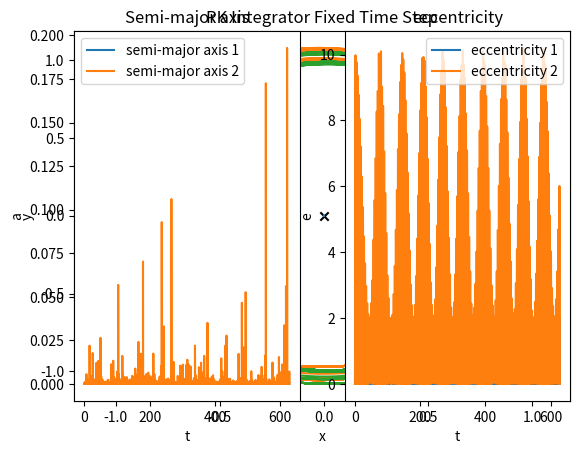

The script that saved this image:
import numpy as np
import matplotlib.pyplot as plt

a = 1
e = 0
P = 2 * np.pi
G = 1
delta = 0.05
a2 = a + delta
del_t = (1/500)*P
tmax = 100*P
eta = 0.01
t = np.arange(0, tmax, del_t)

n = 3 #Here we are defining the number of bodies in the system whch we can change that. Also, we have to make sure that the size of the masses_all array should correspond to n

masses_all = np.array([1 - (2*1e-5), 1e-5, 1e-5])
masses = masses_all[:n]
M = np.sum(masses)

positions_all = np.array([
    [0, 0],  # Central body
    [a * (1 + e), 0],  # First body
    [-a2 * (1 + e), 0]  # Second body
])
positions = positions_all[:n]

velocities_all = np.array([
    [0, 0],  # Central body at rest
    [0, np.sqrt((G * M * (1 - e)) / (a * (1 + e)))],  # First body velocity
    [0, -np.sqrt((G * M * (1 - e)) / (a2 * (1 + e)))]  # Second body velocity
])
velocities = velocities_all[:n]

#CoM positions/velocities
com_pos = np.sum(masses[:, None] * positions, axis=0) / M
com_vel = np.sum(masses[:, None] * velocities, axis=0) / M
positions -= com_pos
velocities -= com_vel
del_t_init = del_t

def adaptive_time_step(acc, jerk, del_t_init):
    del_t = del_t_init
    for j in range(n):    
        n_dt = np.linalg.norm(acc[j])/np.linalg.norm(jerk[j])
        if n_dt < 1:
            del_t = del_t*n_dt
    return del_t

def Euler(G, n, masses, positions, velocities, del_t_init, tmax):
    t = 0.0
    del_t = del_t_init
    i = 0

    time_array = []

    pos = [positions.copy()]
    vel = [velocities.copy()]
    E = []
    J = []
    e = []
    a = []
    Log_E = []
    Log_e = []
    Log_a = []
    at = [del_t]


    count = 0
    while t < tmax:
        acc = np.zeros((n, 2))
        jerk = np.zeros((n, 2))
        KE = 0
        PE = 0
        angular_momentum = 0

        for j in range(n):
            KE += 0.5 * masses[j] * np.dot(vel[i][j], vel[i][j])
            angular_momentum += masses[j] * (pos[i][j, 0] * vel[i][j, 1] - pos[i][j, 1] * vel[i][j, 0])

            for k in range(n):
                if j != k:
                    r_vec = pos[i][k] - pos[i][j]
                    r_mag = np.linalg.norm(r_vec)
                    v_vec = vel[i][j] - vel[i][k]

                    mu = G * (masses[j] + masses[k])
                    if r_mag != 0:
                        e_vec = (angular_momentum ** 2 / (mu * r_mag)) * r_vec - (r_vec / r_mag)
                        e_mag = np.linalg.norm(e_vec)

                        PE -= G * masses[j] * masses[k] / r_mag
                        acc[j] += G * masses[k] * r_vec / r_mag**3

                        if j < n - 1:
                            if len(e) <= i:
                                e.append(np.zeros(n - 1))
                                a.append(np.zeros(n - 1))
                                Log_e.append(np.zeros(n - 1))
                                Log_a.append(np.zeros(n - 1))
                            e[i][j] = e_mag
                            a[i][j] = (angular_momentum ** 2 / mu) / (1 - e_mag ** 2)
                            Log_e[i][j] = np.log10(abs((e_mag - e[0][j])/e[0][j]))
                            Log_a[i][j] = np.log10(abs((a[i][j] - a[0][j])/a[0][j]))

                        rvec = r_vec / r_mag
                        jerk[j] += G * masses[k] * (v_vec / r_mag**3 - 3 * np.dot(v_vec, rvec) * rvec / r_mag**5)

        # Adaptive time step
        # del_t = adaptive_time_step(acc, jerk, del_t_init)
        # at.append(del_t)
        
        E.append(KE + PE)
        J.append(angular_momentum)

        Log_E.append(np.log10(abs((E[i] - E[0])/E[0])))
        
        new_vel = vel[i] + acc * del_t
        new_pos = pos[i] + vel[i] * del_t

        vel.append(new_vel)
        pos.append(new_pos)

        t += del_t
        time_array.append(t)
        i += 1

    # Convert lists to arrays before returning
    return (
        np.array(pos),
        np.array(vel),
        np.array(E),
        np.array(J),
        np.array(e),
        np.array(a),
        np.array(at),
        np.array(time_array),
        np.array(Log_E),
        np.array(Log_e),
        np.array(Log_a)
    )


def Euler_Cromer(G, n, masses, positions, velocities, del_t_init, tmax):
    # Initialize simulation
    t = 0.0
    del_t = del_t_init
    time_array = []
    i = 1

    # Storage lists
    pos = [positions.copy()]
    vel = [velocities.copy()]
    E = []
    J = []
    e = []
    a = []
    Log_E = []
    Log_e = []
    Log_a = []
    
    at = [del_t]

    while t < tmax:
        acc = np.zeros((n, 2))
        jerk = np.zeros((n, 2))  # Required for adaptive step
        KE = 0
        PE = 0
        angular_momentum = 0

        for j in range(n):
            KE += 0.5 * masses[j] * np.dot(vel[i-1][j], vel[i-1][j])
            angular_momentum += masses[j] * (
                pos[i-1][j, 0] * vel[i-1][j, 1] - pos[i-1][j, 1] * vel[i-1][j, 0]
            )

        # Interactions
        for j in range(n):
            for k in range(j + 1, n):
                r_vec = pos[i-1][k] - pos[i-1][j]
                r_mag = np.linalg.norm(r_vec)
                v_vec = vel[i-1][j] - vel[i-1][k]

                if r_mag != 0:
                    mu = G * (masses[j] + masses[k])
                    e_vec = (angular_momentum**2 / (mu * r_mag)) * r_vec - (r_vec / r_mag)
                    e_mag = np.linalg.norm(e_vec)

                    PE -= G * masses[j] * masses[k] / r_mag
                    acc[j] += G * masses[k] * r_vec / r_mag**3
                    acc[k] -= G * masses[j] * r_vec / r_mag**3

                    # Fill e and a
                    if len(e) < i:
                        e.append(np.zeros(n - 1))
                        a.append(np.zeros(n - 1))
                        Log_e.append(np.zeros(n - 1))
                        Log_a.append(np.zeros(n - 1))
                    if j < n - 1:
                        e[i-1][j] = e_mag
                        a[i-1][j] = (angular_momentum**2 / mu) / (1 - e_mag**2)
                        Log_e[i-1][j-1] = np.log10(abs((e_mag - e[0][j])/e[0][j]))
                        Log_a[i-1][j-1] = np.log10(abs((a[i-1][j-1] - a[0][j-1])/a[0][j-1]))

                    rvec = r_vec / r_mag
                    jerk[j] += G * masses[k] * (v_vec / r_mag**3 - 3 * np.dot(v_vec, rvec) * rvec / r_mag**5)
                    jerk[k] -= G * masses[j] * (v_vec / r_mag**3 - 3 * np.dot(v_vec, rvec) * rvec / r_mag**5)

        # Time step update
        # del_t = adaptive_time_step(acc, jerk, del_t_init)
        # at.append(del_t)

        # Energy and angular momentum
        E.append(KE + PE)
        J.append(angular_momentum)

        Log_E.append(np.log10(abs((E[i-1] - E[0])/E[0])))

        # Velocity and position updates (Euler-Cromer: use updated velocity)
        new_vel = vel[i-1] + acc * del_t
        new_pos = pos[i-1] + new_vel * del_t

        vel.append(new_vel)
        pos.append(new_pos)

        t += del_t
        time_array.append(t)
        i += 1

    # Convert to NumPy arrays
    return (
        np.array(pos),
        np.array(vel),
        np.array(E),
        np.array(J),
        np.array(e),
        np.array(a),
        np.array(at),
        np.array(time_array),
        np.array(Log_E),
        np.array(Log_e),
        np.array(Log_a)
    )

def Leap_frog(G, n, masses, positions, velocities, del_t_init, tmax):
    t = 0.0
    time_array = []
    del_t = del_t_init
    i = 1

    pos = [positions.copy()]
    vel = [velocities.copy()]
    E = []
    J = []
    e = []
    a = []
    Log_E = []
    Log_e = []
    Log_a = []
    at = [del_t]

    while t < tmax:
        acc_half = np.zeros((n, 2))
        jerk = np.zeros((n, 2))  # Required for adaptive step

        pos_half = pos[i - 1] + vel[i - 1] * del_t / 2

        KE = 0
        PE = 0
        angular_momentum = 0

        for j in range(n):
            KE += 0.5 * masses[j] * np.dot(vel[i - 1][j], vel[i - 1][j])
            angular_momentum += masses[j] * (
                pos[i - 1][j, 0] * vel[i - 1][j, 1] - pos[i - 1][j, 1] * vel[i - 1][j, 0]
            )

            for k in range(n):
                if j != k:
                    r_vec = pos_half[k] - pos_half[j]
                    r_mag = np.linalg.norm(r_vec)

                    r_vec_full = pos[i - 1][k] - pos[i - 1][j]
                    r_mag_full = np.linalg.norm(r_vec_full)
                    v_vec = vel[i - 1][j] - vel[i - 1][k]

                    if r_mag_full != 0:
                        mu = G * (masses[j] + masses[k])
                        e_vec = (angular_momentum ** 2 / (mu * r_mag_full)) * r_vec - (r_vec_full / r_mag_full)
                        e_mag = np.linalg.norm(e_vec)

                        PE -= G * masses[j] * masses[k] / r_mag_full
                        acc_half[j] += G * masses[k] * r_vec / r_mag ** 3

                        if len(e) < i:
                            e.append(np.zeros(n - 1))
                            a.append(np.zeros(n - 1))
                            Log_e.append(np.zeros(n - 1))
                            Log_a.append(np.zeros(n - 1))
                        
                        if j < n - 1:
                            e[i - 1][j] = e_mag
                            a[i - 1][j] = (angular_momentum ** 2 / mu) / (1 - e_mag ** 2)
                            Log_e[i-1][j] = np.log10(abs((e_mag - e[0][j])/e[0][j]))
                            Log_a[i-1][j] = np.log10(abs((a[i-1][j] - a[0][j])/a[0][j]))

                        rvec = r_vec / r_mag
                        jerk[j] += G * masses[k] * (
                            v_vec / r_mag ** 3 - 3 * np.dot(v_vec, rvec) * rvec / r_mag ** 5
                        )

        # Adaptive step update
        # del_t = adaptive_time_step(acc_half, jerk, del_t_init)
        # at.append(del_t)

        E.append(KE + PE)
        J.append(angular_momentum)

        Log_E.append(np.log10(abs((E[i-1] - E[0])/E[0])))

        new_vel = vel[i - 1] + acc_half * del_t
        new_pos = pos_half + vel[i - 1] * del_t / 2

        vel.append(new_vel)
        pos.append(new_pos)

        t += del_t
        time_array.append(t)
        i += 1

    return (
        np.array(pos),
        np.array(vel),
        np.array(E),
        np.array(J),
        np.array(e),
        np.array(a),
        np.array(at),
        np.array(time_array),
        np.array(Log_E),
        np.array(Log_e),
        np.array(Log_a)
    )

def Verlet(G, n, masses, positions, velocities, del_t_init, tmax):
    t = 0.0
    time_array = [t]
    del_t = del_t_init
    i = 1
    
    pos = [positions.copy()]
    vel = [velocities.copy()]

    E = [0]  
    J = [0]  
    e = []  
    a = []  
    Log_E = []
    Log_e = []
    Log_a = []
    at = [del_t] 

    
    acc = np.zeros((n, 2))
    for j in range(n):
        for k in range(j + 1, n):
            r_vec = pos[0][k] - pos[0][j]
            r_mag = np.linalg.norm(r_vec)
            acc[j] += G * masses[k] * r_vec / r_mag**3
            acc[k] -= G * masses[j] * r_vec / r_mag**3

    while t < tmax:
        jerk = np.zeros((n, 2))  # Reset jerk for each time step
        KE = 0
        PE = 0
        J.append(0)  

        v_half = vel[i - 1] + acc * del_t / 2
        pos.append(pos[i - 1] + v_half * del_t)

        acc_new = np.zeros((n, 2))

        for j in range(n):
            KE += 0.5 * masses[j] * np.dot(vel[i - 1] [j], vel[i - 1] [j])
            J[i] += masses[j] * (pos[i - 1][j, 0] * vel[i - 1][j, 1] - pos[i - 1][j, 1] * vel[i - 1][j, 0])

            for k in range(j + 1, n):
                r_vec = pos[i][k] - pos[i][j]
                r_mag = np.linalg.norm(r_vec) + 1e-10 
                v_vec = vel[i - 1][j] - vel[i - 1][k]

                mu = G * (masses[j] + masses[k])  
                e_vec = (J[i - 1]**2 / (mu * r_mag)) * r_vec - (r_vec / r_mag)
                e_mag = np.linalg.norm(e_vec)

                PE -= G * masses[j] * masses[k] / r_mag
                acc_new[j] += G * masses[k] * r_vec / r_mag**3
                acc_new[k] -= G * masses[j] * r_vec / r_mag**3

                e.append(e_mag)
                a.append((J[i - 1]**2 / (mu)) / (1 - e_mag**2))
                epsilon = 1e-20
                Log_e.append(np.log10(abs((e_mag - e[0]) / e[0]) + epsilon))
                Log_a.append(np.log10(abs((a[-1] - a[0]) / a[0]) + epsilon))

                rvec = r_vec / r_mag
                jerk[j] += G * masses[k] * (v_vec / r_mag ** 3 - 3 * np.dot(v_vec, rvec) * rvec / r_mag ** 5)

        del_t = adaptive_time_step(acc_new, jerk, del_t_init)
        at.append(del_t)

        vel.append(v_half + acc_new * del_t / 2)
        acc = acc_new 

        E.append(KE + PE)
        epsilon = 1e-20 

        if abs(E[0]) > epsilon:
            rel_err_E = abs((E[i-1] - E[0]) / E[0])
        else:
            rel_err_E = abs(E[i-1])  # fallback if E[0] is too close to 0

        Log_E.append(np.log10(rel_err_E + epsilon)) 

        t += del_t
        time_array.append(t)
        i += 1

    return np.array(pos), np.array(vel), np.array(E), np.array(J), np.array(e), np.array(a), np.array(at), np.array(time_array), np.array(Log_E), np.array(Log_e), np.array(Log_a)

def RK4(positions, velocities, masses, G, del_t, n):

    def compute_accelerations(pos):
        acc = np.zeros_like(pos)
        for i in range(n):
            for j in range(n):
                if i != j:
                    r_vec = pos[j] - pos[i]
                    r_mag = np.linalg.norm(r_vec)
                    acc[i] += G * masses[j] * r_vec / r_mag**3
        return acc
    
    pos = np.zeros((len(t), n, 2))
    vel = np.zeros((len(t), n, 2))

    jerk = np.zeros((n, 2))

    pos[0] = positions
    vel[0] = velocities

    at = [del_t]

    E = np.zeros(len(t))
    J = np.zeros(len(t))

    e = np.zeros((len(t),n-1))
    a = np.zeros((len(t),n-1))
    
    Log_E = np.zeros(len(t))
    Log_e = np.zeros((len(t),n-1))
    Log_a = np.zeros((len(t),n-1))  

    acc = compute_accelerations(positions)

    del_t = adaptive_time_step(acc, jerk, del_t_init)
    at.append(del_t)
    

    for i in range(1, len(t)):
        
        k1_v = compute_accelerations(positions) * del_t
        k1_x = velocities * del_t

        k2_v = compute_accelerations(positions + k1_x / 2) * del_t
        k2_x = (velocities + k1_v / 2) * del_t

        k3_v = compute_accelerations(positions + k2_x / 2) * del_t
        k3_x = (velocities + k2_v / 2) * del_t

        k4_v = compute_accelerations(positions + k3_x) * del_t
        k4_x = (velocities + k3_v) * del_t

        positions += (k1_x + 2 * k2_x + 2 * k3_x + k4_x) / 6
        velocities += (k1_v + 2 * k2_v + 2 * k3_v + k4_v) / 6

        pos[i] = positions
        vel[i] = velocities

        KE = 0
        PE = 0
        J[i] = 0
        for j in range(n):
            KE += 0.5 * masses[j] * np.dot(velocities[j], velocities[j])
            J[i] += masses[j] * (positions[j, 0] * velocities[j, 1] - positions[j, 1] * velocities[j, 0])
            for k in range(j + 1, n):
                r_vec = positions[k] - positions[j]
                r_mag = np.linalg.norm(r_vec)
                v_vec = vel[i-1,j] - vel[i-1,k]

                if j != k and k>j:
                    mu = G * (masses[j] + masses[k])  
                    e_vec1 = (J[i-1]/ (mu)) * v_vec[0] - (r_vec[1] / r_mag)
                    e_vec2 = -(J[i-1]/ (mu)) * v_vec[0] - (r_vec[1] / r_mag)
                    e_mag = (e_vec1**2 + e_vec2**2)
                    #print(f"emag: {e_mag}")
                    e[i-1, j] = e_mag 
                    a[i-1, j] = (J[i-1]**2 / (mu)) / np.abs(1 - e_mag)
                    Log_e[i][j] = np.log10(abs((e_mag - e[0][j])/e[0][j]))
                    Log_a[i][j] = np.log10(abs((a[i][j] - a[0][j])/a[0][j]))

                PE -= G * masses[j] * masses[k] / r_mag

                rvec = r_vec / r_mag
                jerk[j] += G * masses[k] * (v_vec / r_mag ** 3 - 3 * np.dot(v_vec, rvec) * rvec / r_mag ** 5)


        E[i] = KE + PE
        Log_E[i] = np.log10(abs((E[i] - E[0])/E[0]))

    return pos,vel,E,J,e,a,at,Log_E,Log_e,Log_a

#Calling the functions for all the integrators
# p_E,v_E,E_E,J_E,e_E,a_E,at_E,t_E,log_E_E,log_e_E,log_a_E = Euler(G, n, masses, positions, velocities, del_t_init, tmax)
# p_EC,v_EC,E_EC,J_EC,e_EC,a_EC,at_EC,t_EC,log_E_EC,log_e_EC,log_a_EC = Euler_Cromer(G, n, masses, positions, velocities, del_t_init, tmax)
# p_LF,v_LF,E_LF,J_LF,e_LF,a_LF,at_LF,t_LF,log_E_LF,log_e_LF,log_a_LF = Leap_frog(G, n, masses, positions, velocities, del_t_init, tmax)
# p_V,v_V,E_V,J_V,e_V,a_V,at_V,t_V,log_E_V,log_e_V,log_a_V = Verlet(G, n, masses, positions, velocities, del_t_init, tmax)
p_RK,v_RK,E_RK,J_RK,e_RK,a_RK,at_RK,log_E_RK,log_e_RK,log_a_RK = RK4(positions, velocities, masses, G, del_t, n)


# '#Plotting the Results
# plt.figure("Trajectories using Different Integrators (10 Orbits)")

# plt.subplot(3, 2, 1)
# for i in range(n):
#     plt.plot(p_E[:, i, 0], p_E[:, i, 1], label=f"Body {i+1}")
#     plt.scatter(positions[:, 0], positions[:, 1], color='black', marker='x', label="Initial Positions")
#     plt.xlabel("x")
#     plt.ylabel("y")
#     plt.legend()
#     plt.title("Euler Integrator")

# plt.subplot(3, 2, 2)
# for i in range(n):
#     plt.plot(p_EC[:, i, 0], p_EC[:, i, 1], label=f"Body {i+1}")
# plt.scatter(positions[:, 0], positions[:, 1], color='black', marker='x', label="Initial Positions")
# plt.xlabel("x")
# plt.ylabel("y")
# plt.legend()
# plt.title("Euler-Cromer Integrator")

# plt.subplot(3, 2, 3)
# for i in range(n):
#     plt.plot(p_LF[:, i, 0], p_LF[:, i, 1], label=f"Body {i+1}")
# plt.scatter(positions[:, 0], positions[:, 1], color='black', marker='x', label="Initial Positions")
# plt.xlabel("x")
# plt.ylabel("y")
# plt.legend()
# plt.title("Leap Frog Integrator")

# plt.subplot(3, 2, 4)
# for i in range(n):
#     plt.plot(p_V[:, i, 0], p_V[:, i, 1], label=f"Body {i+1}")
# plt.scatter(positions[:, 0], positions[:, 1], color='black', marker='x', label="Initial Positions")
# plt.xlabel("x")
# plt.ylabel("y")
# plt.legend()
# plt.title("Verlet Integrator")

# plt.subplot(3, 2, 5)
# for i in range(n):
#     plt.plot(p_RK[:, i, 0], p_RK[:, i, 1], label=f"Body {i+1}")
# plt.scatter(positions[:, 0], positions[:, 1], color='black', marker='x', label="Initial Positions")
# plt.xlabel("x")
# plt.ylabel("y")
# plt.legend()
# plt.title("RK Integrator")

# plt.show()

# plt.figure("Energy and Angular Momentum conservation of Different Integrators (10 Orbits)")

# plt.subplot(3,2,1)
# plt.plot(t_E, E_E, label="Energy")
# plt.plot(t_E, J_E, label="Angular Momentum")
# plt.xlabel("t")
# plt.ylabel("E/J")
# plt.legend()
# plt.title("Euler Integrator")
# plt.grid()

# plt.subplot(3,2,2)
# plt.plot(t_EC, E_EC, label="Energy")
# plt.plot(t_EC, J_EC, label="Angular Momentum")
# plt.xlabel("t")
# plt.ylabel("E/J")
# plt.legend()
# plt.title("Euler-Cromer Integrator")
# plt.grid()

# plt.subplot(3,2,3)
# plt.plot(t_LF, E_LF, label="Energy")
# plt.plot(t_LF, J_LF, label="Angular Momentum")
# plt.xlabel("t")
# plt.ylabel("E/J")
# plt.legend()
# plt.title("Leap Frog Integrator")
# plt.grid()

# plt.subplot(3,2,4)
# plt.plot(t_V, E_V, label="Energy")
# plt.plot(t_V, J_V, label="Angular Momentum")
# plt.xlabel("t")
# plt.ylabel("E/J")
# plt.legend()
# plt.title("Verlet Integrator")
# plt.grid()

# plt.subplot(3,2,5)
# plt.plot(t, E_RK, label="Energy")
# plt.plot(t, J_RK, label="Angular Momentum")
# plt.xlabel("t")
# plt.ylabel("E/J")
# plt.legend()
# plt.title("RK Integrator")
# plt.grid()

# plt.show()

# plt.subplot(2,2,1)
# plt.plot(t_E, J_E, label="j-Euler")
# plt.plot(t_EC, J_EC, label="j-Euler Cromer")
# plt.plot(t_LF, J_LF, label="j-Leap Frog")
# plt.plot(t_V, J_V, label="j-Verlet")
# plt.plot(t, J_RK, label="j-RK4")
# plt.xlabel("t")
# plt.ylabel("J")
# plt.xlim(1, 60)
# plt.ylim(0.0008, 0.0012)
# plt.legend()

# plt.subplot(2,2,2)
# plt.plot(t_E, e_E, label="e-Euler")
# plt.plot(t_EC, e_EC, label="e-Euler Cromer")
# plt.plot(t_LF, e_LF, label="e-Leap Frog")
# plt.plot(t_V[0:-1], e_V, label="e-Verlet")
# plt.plot(t, e_RK, label="e-RK4")
# plt.xlabel("t")
# plt.ylabel("e")
# plt.xlim(1, 60)
# plt.ylim(0.9, 1.05)
# plt.legend()

# plt.subplot(2,2,3)
# plt.plot(t_E, a_E, label="a-Euler")
# plt.plot(t_EC, a_EC, label="a-Euler Cromer")
# plt.plot(t_LF, a_LF, label="a-Leap Frog")
# plt.plot(t_V[0:-1], a_V, label="a-Verlet")
# plt.plot(t, a_RK, label="a-RK4")
# plt.xlabel("t")
# plt.ylabel("a")
# plt.xlim(1, 60)
# plt.ylim(0.3, 0.6)
# plt.legend()

# plt.show()

# plt.subplot(2,2,1)
# plt.plot(t_E, log_E_E, label="Euler")
# plt.plot(t_EC, log_E_EC, label="Euler Cromer")
# plt.plot(t_LF, log_E_LF, label="Leap Frog")
# plt.plot(t_V[0:-1], log_E_V, label="Verlet")
# plt.plot(t, log_E_RK, label="RK4")
# plt.xlabel("t")
# plt.ylabel("Relative Error-E")
# plt.ylim(-7.5, 0.5)
# plt.legend()

# plt.subplot(2,2,2)
# plt.plot(t_E, log_e_E, label="Euler")
# plt.plot(t_EC, log_e_EC, label="Euler Cromer")
# plt.plot(t_LF, log_e_LF, label="Leap Frog")
# plt.plot(t_V[0:-1], log_e_V, label="Verlet")
# plt.plot(t, log_e_RK, label="RK4")
# plt.xlabel("t")
# plt.ylabel("Relative Error-e")
# plt.legend()

# plt.subplot(2,2,3)
# plt.plot(t_E, log_a_E, label="Euler")
# plt.plot(t_EC, log_a_EC, label="Euler Cromer")
# plt.plot(t_LF, log_a_LF, label="Leap Frog")
# plt.plot(t_V[0:-1], log_a_V, label="Verlet")
# plt.plot(t, log_a_RK, label="RK4")
# plt.xlabel("t")
# plt.ylabel("Relative Error-a")
# plt.legend()
# plt.tight_layout()

# plt.show()

# plt.figure("Adaptive Time Step")
# plt.plot(at_E, label="Euler Integrator")
# plt.plot(at_EC, label="Euler-Cromer Integrator")
# plt.plot(at_LF, label="Leap Frog Integrator")
# plt.plot(at_V, label="Verlet Integrator")
# plt.plot(at_RK, label="RK Integrator")
# plt.xlabel("Time Step Index")
# plt.ylabel("Adaptive Time Step Size")
# plt.title('Adative Time Step')
# plt.legend()
# plt.show()

for i in range(n):
    plt.plot(p_RK[:, i, 0], p_RK[:, i, 1], label=f"Body {i+1}")
plt.scatter(positions[:, 0], positions[:, 1], color='black', marker='x', label="Initial Positions")
plt.xlabel("x")
plt.ylabel("y")
plt.legend()
plt.title("RK Integrator Fixed Time Step")
plt.show()

plt.subplot(1, 2, 1)
plt.plot(t, a_RK[:,0], label="semi-major axis 1")
plt.plot(t, a_RK[:,1], label="semi-major axis 2")
plt.xlabel("t")
plt.ylabel("a")
plt.title("Semi-major axis")
plt.legend()

plt.subplot(1, 2, 2)
plt.plot(t, e_RK[:,0], label="eccentricity 1")
plt.plot(t, e_RK[:,1], label="eccentricity 2")
plt.xlabel("t")
plt.ylabel("e")
plt.title("eccentricity")
plt.legend()

plt.show()